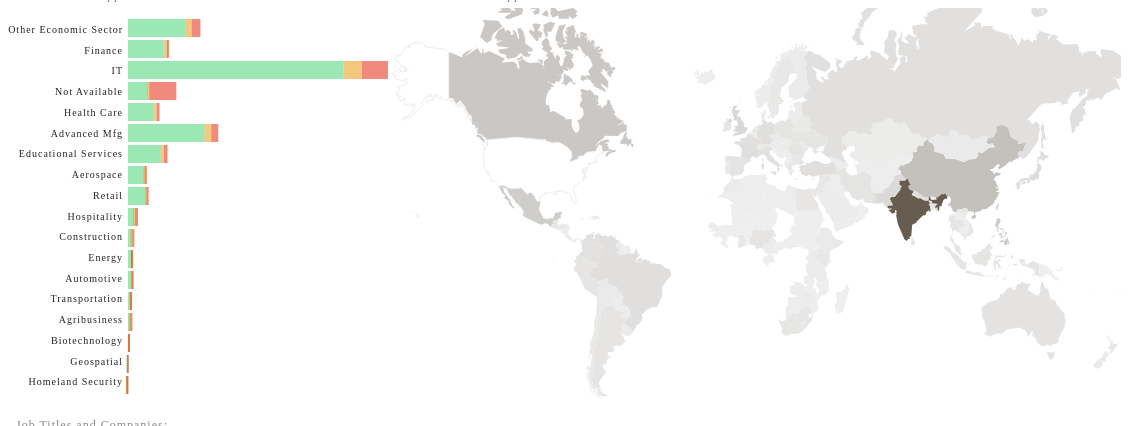
D3 v3 page, settled after 480 driven frames (8 s of simulated time); the page loaded 2 data file(s).


// ── all.js
var visas = [];
d3.csv("reduced_data/h1b_all.csv", function(data)
	{
	//	console.log(data);
		for(visa in data){
			visas.push(data[visa]);
		}
		//aggregateByCountry("CANADA")
		//aggregateBySectorAndStatus("Retail", "Denied")
		//aggregatebySectorThenStatus();
		drawBarGraph(data)
		//console.log(visas)
		aggregateByCountryAll();
		d3.selectAll('#barHighlight').html("Distribution of Applications for All Countries")
		d3.selectAll('#countryLabel').html("Distribution of Applications for All Sectors")
		
		return visas
	}
)
function aggregateByCountryAll(){
	var visasByCountryAll=[]
	var countryCountAll = []
	for(visa in visas){
		var currentCountry = visas[visa]["Origin Country"]
		if (visasByCountryAll[currentCountry] == undefined){
			visasByCountryAll[currentCountry] = []
			visasByCountryAll[currentCountry].push(currentCountry)
		}else{
			visasByCountryAll[currentCountry].push(currentCountry)
		}
	}
	for(country in visasByCountryAll){
		var countryCount = visasByCountryAll[country].length
		countryCountAll.push([country, countryCount])
	}
	redrawMap(countryCountAll, "#665D50");
	return countryCountAll
}



function aggregateBySectorAndStatus(Sector, Status){
	//function that organizes selected sector and status by country
	//console.log("sector/status")
	var visasTargetSectorStatus = []
	for (visa in visas){		
		if (visas[visa]["Economic Sector"] == Sector && visas[visa]["Status"]== Status){
			visasTargetSectorStatus.push(visas[visa])
		}
	}
	//console.log("hightlighted visas: ", visasTargetSectorStatus)
	var visasBySectorStatus = {}
	for (visa in visasTargetSectorStatus){	
		var currentCountry = visasTargetSectorStatus[visa]["Origin Country"];
		if(visasBySectorStatus[currentCountry]==undefined){
			visasBySectorStatus[currentCountry]=[]
			visasBySectorStatus[currentCountry].push(visasTargetSectorStatus[visa])
		}
		else{
			visasBySectorStatus[currentCountry].push(visasTargetSectorStatus[visa])
		}
	}	
	countryCount = []
	for (visa in visasBySectorStatus){
		var currentCountrySize= visasBySectorStatus[visa].length
		countryCount.push([visa,currentCountrySize])
		//console.log(countryCount)
	}
	return countryCount
//	console.log(visasBySectorStatus)
	return countryCount
}

function aggregateBySectorAndStatusText(Sector, Status){
	//function that organizes selected sector and status by country
//	console.log("sector/status")
	var visasTargetSectorStatus = []
	for (visa in visas){		
		if (visas[visa]["Economic Sector"] == Sector && visas[visa]["Status"]== Status){
			visasTargetSectorStatus.push(visas[visa])
		}
	}
//	console.log("hightlighted visas: ", visasTargetSectorStatus)
	var visasBySectorStatus = {}
	var uniqueJobTitle = []
	for (visa in visasTargetSectorStatus){	
		var currentCountry = visasTargetSectorStatus[visa]["Origin Country"];
		if(visasBySectorStatus[currentCountry]==undefined){
			visasBySectorStatus[currentCountry]=[]
			visasBySectorStatus[currentCountry].push(visasTargetSectorStatus[visa])
		}
		else{
			visasBySectorStatus[currentCountry].push(visasTargetSectorStatus[visa])
		}
	}
	var sectorByTitle = {}
	var sectorByCompany = []
	for (visa in visasTargetSectorStatus){
		var currentTitle = visasTargetSectorStatus[visa]["Job Title"];
		if(sectorByTitle[currentTitle]== undefined){
			sectorByTitle[currentTitle]=[]
			sectorByTitle[currentTitle].push(currentTitle)
		}
		else{
			sectorByTitle[currentTitle].push(currentTitle)
		}
	}
	var titleStats = []
	for(title in sectorByTitle){
		titleStats.push([sectorByTitle[title].length, sectorByTitle[title][0]+"<br/>"])
	}

	titleStats.sort(function(a,b) {return a[0] > b[0];});
	titleStats.reverse();
	titleStats.splice(5,titleStats.length-5);
	titleStats = titleStats.map(function(a){return a[0] + " " + a[1]})
	console.log("titlestats -- sorted",titleStats)
//	console.log(sectorByCompany.length)
	//var printedString = "This sector contains applications for " + sectorByTitle + " working at " + sectorByCompany
	if(sectorByTitle.length<1){
		var printedString = "This Sector Contains No Applications."
		
	}else{
		var printedString = "The Top <em>"+Status+"</em>  Job Titles in  <em>"+Sector+"</em> are <br/>" + titleStats.join(" ")
		
	}
//	console.log("title",sectorByTitle)
	//return  printedString
	return printedString
}






var countryCount = []

function aggregateBySector(Sector){
	//function that organizes selected sector and status by country and returns country
	//console.log("sector")
	var visasTargetSector = []
	for (visa in visas){		
		if (visas[visa]["Economic Sector"] == Sector){
			visasTargetSector.push(visas[visa])
		}
	}
	//console.log("hightlighted visas: ", visasTargetSector)
	var visasBySector = {}
	for (visa in visasTargetSector){	
		var currentCountry = visasTargetSector[visa]["Origin Country"];
		if(visasBySector[currentCountry]==undefined){
			visasBySector[currentCountry]=[]
			visasBySector[currentCountry].push(visasTargetSector[visa])
		}
		else{
			visasBySector[currentCountry].push(visasTargetSector[visa])
		}
	}
	//console.log(visasBySector["Origin Country"])
	//count by country
	countryCount = []
	for (visa in visasBySector){
		var currentCountrySize= visasBySector[visa].length
		countryCount.push([visa,currentCountrySize])
		//console.log(countryCount)
	}
	return countryCount
}


function generateAggregatedText(Sector){
	//function that outputs job title and company for bargraph selections
	//console.log("sector")
	var visasTargetSector = []
	for (visa in visas){		
		if (visas[visa]["Economic Sector"] == Sector){
			visasTargetSector.push(visas[visa])
		}
	}
	var visasBySector = {}
	for (visa in visasTargetSector){	
		var currentCountry = visasTargetSector[visa]["Origin Country"];
		if(visasBySector[currentCountry]==undefined){
			visasBySector[currentCountry]=[]
			visasBySector[currentCountry].push(visasTargetSector[visa])
		}
		else{
			visasBySector[currentCountry].push(visasTargetSector[visa])
		}
	}
	var sectorByTitle = {}
	var sectorByCompany = []
	for (visa in visasTargetSector){
		var currentTitle = visasTargetSector[visa]["Job Title"];
		if(sectorByTitle[currentTitle]== undefined){
			sectorByTitle[currentTitle]=[]
			sectorByTitle[currentTitle].push(currentTitle)
			//console.log(currentTitle)
			//console.log(sectorByTitle, "in array")
			//do nothing
		}
		else{
			sectorByTitle[currentTitle].push(currentTitle)
			//console.log(currentTitle)
			//console.log(sectorByTitle, "not in array")
		}
	}
	//console.log(sectorByTitle)
	var titleStats = []
	for(title in sectorByTitle){
		titleStats.push([sectorByTitle[title].length, sectorByTitle[title][0]+"<br/>"])
	}

	titleStats.sort(function(a,b) {return a[0] > b[0];});
	titleStats.reverse();
	titleStats.splice(5,titleStats.length-5);
	titleStats = titleStats.map(function(a){return a[0] + " " + a[1]})
	console.log("titlestats -- sorted",titleStats)
//	console.log(sectorByCompany.length)
	//var printedString = "This sector contains applications for " + sectorByTitle + " working at " + sectorByCompany
	if(sectorByTitle.length<1){
		var printedString = "<em>"+Sector+"</em> Contains No Applications."
		
	}else{
		var printedString = "The Top Job Titles in <em>"+Sector+"</em> Sector are <br/>" + titleStats.join(" ")
		
	}
//	console.log("title",sectorByTitle)
	//return  printedString
	return printedString
}

function aggregateByCountry(country){
	//function that organize selected country's visas by sector, then status
	var visasTargetCountry=[]
	for(visa in visas){
		if (visas[visa]["Origin Country"] == country){
			visasTargetCountry.push(visas[visa])
		//	console.log(visas[visa]["Status"])
		}
	}
	return visasTargetCountry
}

function aggregateByCountryText(country){
	//function that outputs job title and company for bargraph selections
	//console.log("sector")
	var visasTargetCountry=[]
	for(visa in visas){
		if (visas[visa]["Origin Country"].toLowerCase() == country.toLowerCase()){
			visasTargetCountry.push(visas[visa])
		}
	}	
	console.log("targetcountry", visasTargetCountry.length)
	var sectorByTitle = {}
	for (visa in visasTargetCountry){
		var currentTitle = visasTargetCountry[visa]["Job Title"];
		if(sectorByTitle[currentTitle]== undefined){
			sectorByTitle[currentTitle]=[]
			sectorByTitle[currentTitle].push(currentTitle)
		}
		else{
			sectorByTitle[currentTitle].push(currentTitle)
		}
	}
	console.log("sector by title", sectorByTitle)
	var titleStats = []
	for(title in sectorByTitle){
		titleStats.push([sectorByTitle[title].length, sectorByTitle[title][0]+"<br/>"])
	}

	titleStats.sort(function(a,b) {return a[0] > b[0];});
	titleStats.reverse();
	titleStats.splice(5,titleStats.length-5);
	titleStats = titleStats.map(function(a){return a[0] + " " + a[1]})
	console.log("titlestats -- sorted",titleStats)
//	console.log(sectorByCompany.length)
	//var printedString = "This sector contains applications for " + sectorByTitle + " working at " + sectorByCompany
	if(sectorByTitle.length<1){
		var printedString = "<em>"+country+"</em> Contains No Applications."
		
	}else{
		var printedString = "The Top Job Titles in Applications from <em>"+country+"</em> are <br/>" + titleStats.join(" ")
		
	}
//	console.log("title",sectorByTitle)
	//return  printedString
	return printedString
}


function drawBarGraph(dataset){
	//console.log("dataset", dataset)
	
	var bySector = 
		{
			"Other Economic Sector":{},
		    "Finance":{},
		    "IT":{},
			"Not Available":{},
		    "Health Care":{},
		    "Advanced Mfg":{},
		    "Educational Services":{},
		    "Aerospace":{},
		    "Retail":{},
		    "Hospitality":{},
		    "Construction":{},
		    "Energy":{},
		    "Automotive":{},
		    "Transportation":{},
		    "Agribusiness":{},
		    "Biotechnology":{},
		    "Geospatial":{},
		    "Homeland Security":{}
		}
	for (visa in dataset){
		//console.log(visasByCountry[visa]["Economic Sector"])
		var currentSector = dataset[visa]["Economic Sector"];
		var currentStatus = dataset[visa]["Status"];

		if(bySector[currentSector][currentStatus]==undefined){
			bySector[currentSector][currentStatus]=[]
			bySector[currentSector][currentStatus].push(dataset[visa])
		}else{
			bySector[currentSector][currentStatus].push(dataset[visa])
		}
	}
	//console.log("bySector", bySector)
	var sectorStats = []
	for (sector in bySector){
		var cCount = null
		var dCount = null
		var wCount = null
//		console.log(bySector[sector])
		if(bySector[sector]["Certified"]== undefined){
		//  cCount = 0
		}else{ 
			cCount = bySector[sector]["Certified"].length
		}
		if(bySector[sector]["Withdrawn"]== undefined){
			//wCount = 0
		}else{ 
			wCount = bySector[sector]["Withdrawn"].length
		}
		if(bySector[sector]["Denied"]== undefined){
		//	dCount = 0
		}else{ 
			dCount = bySector[sector]["Denied"].length
		}
		sectorStats.push([sector, cCount,wCount,dCount])
		//console.log(sector, cCount, wCount,dCount)
	}
	//sectorStats.sort()	
	//console.log("sectorStats", sectorStats)
	var w = 400;
	var h = 400;
	
	var svg = d3.select("div.barchart")
		.append("svg:svg")
		.attr("width", h)
		.attr("height", w)
		.append("svg:g")
		.attr("class", "svg")
		
		//.attr("transform", "translate(0,400)")
		.attr("transform", "rotate(90 0 0)");
	var svg2 = d3.select("div.barchart")
		.append("svg:svg")
		.attr("class", "svg2")
		.attr("width", 120)
		.attr("height", h)
		.append("svg:g");
//	console.log("draw bar")
	p = [0, 50, 30, 20],
    x = d3.scale.ordinal().rangeRoundBands([0, w-20]),
    y = d3.scale.linear().range([0, h-140]),
    z = d3.scale.ordinal().range(["#59D984","#EDA52B","#E63D25"]);
	
	var remapped = ["Certified", "Withdrawn", "Denied"].map(function(dat,i){
		//console.log(dat)
		return sectorStats.map(function(d, ii){
			return {x:ii, y: d[i+1], type: dat}
		})
	})
	//console.log("mapped: ",remapped)
	
	var stacked = d3.layout.stack()(remapped)
	//console.log("stacked: ", stacked)
	
	x.domain(stacked[0].map(function(d) { return d.x; }));
	y.domain([0, d3.max(stacked[stacked.length - 1], function(d) { return d.y0 + d.y; })]);
	//console.log("x.domain(): " + x.domain())
	//console.log("y.domain(): " + y.domain())
           
	var valgroup = svg.selectAll("g.valgroup")
	            .data(stacked)
	            .enter()
				.append("svg:g")
				.attr("class", "bargraph")
	            .attr("class", "valgroup")
	            .style("fill", function(d, i) { return z(i); });
				
	var rect = valgroup.selectAll("rect")	
	            .data(function(d){return d;})
	            .enter()
				.append("svg:rect")
	            .attr("x", function(d) { return x(d.x); })
	            .attr("y", function(d) { return -y(d.y0) - y(d.y)-120; })
	            .attr("height", function(d) { 
					if(y(d.y) < 2 && y(d.y)!=0 ){
						return 2
					}else{
					return y(d.y);}
				 })				 
	            .attr("width", x.rangeBand()-3)
				.attr("opacity", 0.6)
				.on('mouseover', function(d,i){
					var total = sectorStats[i][1]+sectorStats[i][2]+sectorStats[i][3]
					var percentC = parseInt(sectorStats[i][1]/total*100)
					var percentW = parseInt(sectorStats[i][2]/total*100)
					var percentD = parseInt(sectorStats[i][3]/total*100)
					//d3.selectAll("#barHighlight")
					//	.html(sectorStats[i][0]+" - Certified: "+ sectorStats[i][1]+"("+percentC +"%), Withdrawn: "+sectorStats[i][2]+"("+percentW +"%), Denied: "+sectorStats[i][3]+"("+percentD +"%)");
					d3.select(this).attr("opacity", 1);
				})
				.on('mouseout', function(d){
					d3.select(this).attr("opacity", .6);
					//d3.selectAll('#barHighlight').html('');
				})
				.on("click", function(d,i){
					var currentSector = sectorStats[i][0]
					var total = sectorStats[i][1]+sectorStats[i][2]+sectorStats[i][3]
					
					//TODO: find clicked on column, and pass into function for filtering
					//var Status = d3.select(this).property(i)
					var Status = d.type
					var selectedDetails = aggregateBySectorAndStatus(currentSector, Status)
					var selectedDetailsText = aggregateBySectorAndStatusText(currentSector, Status)
					d3.selectAll('#visaDetails').html(selectedDetailsText);
					if(d.type == "Certified"){
						d3.selectAll('#countryLabel').html(sectorStats[i][1] + " "+ currentSector + " " + Status+ " Applications for All Countries")
					}else if(d.type == "Withdrawn"){
						d3.selectAll('#countryLabel').html(sectorStats[i][2] + " "+ currentSector + " " + Status+ " Applications for All Countries")
					}else{
						d3.selectAll('#countryLabel').html(sectorStats[i][3] + " "+ currentSector + " " + Status+ " Applications for All Countries")
					}	
					
					d3.selectAll('#barHighlight').html("Distribution of Applications for all Countries")
					
					d3.select(".svg3")
					.attr("opacity", 1)
					.transition()
					.duration(1000)
					.attr("opacity", 0)
					.remove();
					if(d.type == "Certified"){
					redrawMap(countryCount,"#59D984");	
					}else if(d.type == "Withdrawn"){
					redrawMap(countryCount, "#EDA52B");		
					}else{
					redrawMap(countryCount, "#E63D25");	
					}	
					d3.selectAll(".svg").remove();
					d3.selectAll(".svg2").remove();
					drawBarGraph(visas);
					d3.select(this).attr("fill", "red")
									
			});
				
	svg2.selectAll("text")
	.data(sectorStats)
	.enter()
	.append("svg:g")
	.append("text")
	.text(function(d){return d[0]})
	.attr("font-size", "10px")
	.attr("fill", "#222")
	.attr("text-anchor", "end")
	.attr("x", function(d,i){
		return 115;
	})
	.attr("y", function(d,i){ 
		return 15+i*(w/(sectorStats.length)-1.5)
	})
	.on('mouseover', function(d,i){
		var total = sectorStats[i][1]+sectorStats[i][2]+sectorStats[i][3]
		var totalPercent = parseInt(total/2340*100)
		if (totalPercent < 1){
			totalPercent = " less than 1"
		}
		
		d3.select(this).attr("opacity", 1);
		//d3.selectAll('#visaDetails').html("")
		
	})
	.on("click", function(d,i){
		var currentSector = sectorStats[i][0]
		var selectedDetailsText = generateAggregatedText(currentSector)
		var selectedDetails = aggregateBySector(currentSector)
		var total = sectorStats[i][1]+sectorStats[i][2]+sectorStats[i][3]
		//console.log("selected details: ", selectedDetails)
		d3.selectAll('#visaDetails').html(selectedDetailsText)
		d3.selectAll('#countryLabel').html(currentSector+" All Status for All Countries")
		d3.selectAll('#countryLabel').html(total + " "+ currentSector + " Applications for All Countries")
		
		d3.select(".svg3")
		.attr("opacity", 1)
		.transition()
		.duration(1000)
		.attr("opacity", 0)
		.remove()
		redrawMap(countryCount, "#665D50");
		d3.selectAll(".svg").remove();
		d3.selectAll(".svg2").remove();
		drawBarGraph(visas);
	})
};

function redrawMap(countryCount, maxColor) {
	var width = 800;
	var height = 400;	
	var countByCountry = d3.map();
	var projection = d3.geo.mercator()
	    .scale(120)
	    .translate([width/2-44, height/2+50]);
	var path = d3.geo.path()
	    .projection(projection);
		
	var svg3 = d3.select("div.map")
		.append("svg:svg")
		.attr("class", "svg3")
		.attr("width", width)
		.attr("height", height)
		.append("svg:g");	
	var color = d3.scale.sqrt()
		.range(["#efefef", maxColor])
	d3.json("world.geojson", function(json){
		var dataValues = []
	for(var i = 0; i < countryCount.length; i++){
		var dataCountry = countryCount[i][0].toLowerCase();
		var dataValue = countryCount[i][1];
		dataValues.push(dataValue);
		for(var j = 0; j < json.features.length; j++){
			var jsonCountry = json.features[j].properties.name.toLowerCase();
			if(dataCountry == jsonCountry){
				json.features[j].properties.value = dataValue;
				break;
			}
		}
	}
	color.domain([0,d3.max(dataValues)])
	svg3.selectAll("path")
	.data(json.features)
	.enter()
	.append("path")
	.attr("d", path)
	//.style("stroke", "#fff")
	.style("fill", function(d){
		var value = d.properties.value;
		if(d.properties.name == "United States"){
			return "#fff"
		}
		if(value){
			return color(value);
		}else{
			return "#fff";
		}
		
	})
	.style("stroke", function(d){
		if(d.properties.name == "United States"){
			return "#eee"
		}
	})
	.on("mouseover", function(d,i){
	})
	.on("click", function(d,i){
		var country = d.properties.name
		var filteredData = aggregateByCountry(country.toUpperCase())
		var mouseOverCountry = d.properties.name
		var countryTotal = filteredData.length
		var visasLength = visas.length;
		var countryJobTitle = aggregateByCountryText(country)
		//console.log(visasLength)
		var countryPercentage = parseInt(countryTotal/visasLength*100)
		//console.log(countryPercentage)
		if(countryPercentage < 1){
		d3.selectAll('#countryLabel').html(mouseOverCountry+" had "+ countryTotal+" H1B visa applications, or less than 1% of global applications")
		}else{
		d3.selectAll('#countryLabel').html(mouseOverCountry+" had "+ countryTotal+" H1B visa applications, or "+ countryPercentage+"% of global applications")
		}
		d3.selectAll("#barHighlight").html("Distribution of applications from "+mouseOverCountry)
		d3.selectAll("#visaDetails").html(countryJobTitle)
		d3.selectAll(".svg").remove();
		d3.selectAll(".svg2").remove();
		drawBarGraph(filteredData);
		var countryCountAll = aggregateByCountryAll()
		redrawMap(countryCountAll, "#665D50");
		d3.select(this).style("stroke","#fff")
	})
	.attr("opacity", 0)
	.transition()
	.duration(2000)
	.attr("opacity", 1)
	})
}

var essayBoxShown = false;
 $('#showMore').click(function(e){
     e.preventDefault();
     essayBoxShown = !essayBoxShown;
     if (essayBoxShown) {
         $('#essayBox').css('display', 'block');
         $('#essayBox').animate({'opacity':1.0}, 500);
         $(this).text(' ... view map ');
     } else {
         closeEssayBox();
         $(this).text(' ... more ');
     }

   })


   $('#essayBox-close').click(function(){
	   console.log("close")
     closeEssayBox();
     $('#showMore').text(' ... more ');
   });

   $('#essayBox').click(function () {
       closeEssayBox(); 
       $('#showMore').text(' ... more ');
   });

  function closeEssayBox(){
   $('#essayBox').animate({'opacity':0.0}, 500, function () {
     $('#essayBox').css('display', 'none');
   })
   essayBoxShown = false;
 }
 	


### data: reduced_data/h1b_all.csv
Economic Sector, Status, Zipcode, Company, Job Title, Origin Country
Construction, Certified, 30340, ARCHITECTURAL STONE ACCENTS INC, First-Line Supervisors/Managers of Produ…, BRAZIL
Automotive, Certified, 11101, BY MARVIC TRANSMISSION AUTO REPAIR; CORP, Helpers--Installation; Maintenance; and …, ECUADOR
Advanced Mfg, Certified, 75019, STMICROELECTRONICS; INC., Electronics Engineers; Except Computer, INDIA
Advanced Mfg, Certified, 75019, STMICROELECTRONICS; INC., Electronics Engineers; Except Computer, PHILIPPINES
Advanced Mfg, Certified, 75019, STMICROELECTRONICS; INC., Software Developers; Systems Software, INDIA
Advanced Mfg, Certified, 95134, CISCO SYSTEMS; INC., Computer Software Engineers; Systems Sof…, INDIA
Advanced Mfg, Certified, 95134, CISCO SYSTEMS; INC., Computer Software Engineers; Systems Sof…, INDIA
Advanced Mfg, Certified, 94304, HEWLETT-PACKARD COMPANY, Operations Research Analysts, INDIA
IT, Certified, 98052, MICROSOFT CORPORATION, Computer Programmers, COLOMBIA
IT, Certified, 98052, MICROSOFT CORPORATION, Computer Specialists; All Other, INDIA
Transportation, Certified, 08512, KOREA EXPRESS USA INC., Logisticians, SOUTH KOREA
IT, Certified, 98052, MICROSOFT CORPORATION, Computer Software Engineers; Systems Sof…, INDIA
Other Economic Sector, Certified, 11432, PICKWICK SCHOOL, Preschool Teachers; Except Special Educa…, PHILIPPINES
Hospitality, Certified, 10024, GOOD ENOUGH TO EAT UPTOWN; LTD., Bakers; Bread and Pastry, MEXICO
Other Economic Sector, Certified, 11213, CHABAD LUBAVITCH CENTER, Interpreters and Translators, GERMANY
Other Economic Sector, Certified, 85705, SUPER CLEANERS TUCSON; INC., Bookkeeping; Accounting; and Auditing Cl…, SOUTH KOREA
IT, Certified, 27709, IBM CORPORATION, Computer Software Engineers; Systems Sof…, GERMANY
Advanced Mfg, Certified, 53188, GENERAL ELECTRIC CO. (GE HEALTHCARE), Engineering Managers, UNITED KINGDOM
Energy, Certified, 85004, ARIZONA PUBLIC SERVICE, Computer Software Engineers; Application…, INDIA
Geospatial, Certified, 70506, JOHN CHANCE LAND SURVEYS; INC., Network Systems and Data Communications …, INDIA
Not Available, Denied, , LAS MILPAS ADC INC., , MEXICO
Health Care, Certified, 04976, REDINGTON-FAIRVIEW GENERAL HOSPITAL, Anesthesiologists, UKRAINE
IT, Certified, 77845, COGNIZANT TECHNOLOGY SOLUTIONS US CORPOR…, Computer Systems Analysts, INDIA
IT, Certified, 77845, COGNIZANT TECHNOLOGY SOLUTIONS US CORPOR…, Computer Systems Analysts, INDIA
IT, Certified, 14221, EMINENT TECHNOLOGY SOLUTIONS, Computer Software Engineers; Application…, INDIA
Construction, Certified, 07059, DO-VAL FRAMING CORP., Cement Masons and Concrete Finishers, EL SALVADOR
Not Available, Certified, 07083, FLATS & CURBS; INC., Stonemasons, ECUADOR
Construction, Certified, 07059, DO-VAL FRAMING CORP., Cement Masons and Concrete Finishers, EL SALVADOR
Not Available, Certified, 11732, JOESAL CORP, Cooks; Restaurant, MEXICO
Not Available, Certified, 10029, EL PASO, Food Preparation Workers, MEXICO
Hospitality, Certified, 44236, UMIYA HOSPITALITY GROUP DBA COMFORT INN, Maintenance and Repair Workers; General, UNITED STATES OF AMERICA
IT, Certified, 98052, MICROSOFT CORPORATION, Computer Specialists; All Other, INDIA
Construction, Certified, 08077, KR GENERAL CONTRACTORS LLC, Stonemasons, POLAND
Construction, Certified, 21754, OLEARY ASPHALT INC., First-Line Supervisors/Managers of Const…, MEXICO
Not Available, Certified, 02472, ADINA R & D; INC., Mechanical Engineers, CHINA
Finance, Certified, 10285, AMERICAN EXPRESS TRAVEL RELATED SERVICES, Financial Analysts, INDIA
IT, Certified, 94065, ORACLE AMERICA; INC., Database Administrators, INDIA
IT, Certified, 10016, MPHASIS CORPORATION, Computer Software Engineers; Application…, INDIA
Advanced Mfg, Certified, 92121, QUALCOMM; INC., Computer Software Engineers; Systems Sof…, INDIA
Other Economic Sector, Certified, 77036, NEXT-G COMMUNICATIONS; INC., Computer Systems Analysts, INDIA
Advanced Mfg, Certified, 94115, BAY BREAD; LLC, Food Scientists and Technologists, FRANCE
Aerospace, Certified, 94551, LIVERMORE SOFTWARE TECHNOLOGY CORP., Mechanical Engineers, CHINA
Not Available, Certified, 91355, ADVANCED BIONICS, Electronics Engineers; Except Computer, CHINA
IT, Certified, 10016, MPHASIS CORPORATION, Management Analysts, INDIA
IT, Certified, 48335, R2 TECHNOLOGIES LLC, Computer Systems Analysts, INDIA
IT, Certified, 60089, ADVANCED KNOWLEDGE SYSTEM INC., Software Developers; Applications, INDIA
Finance, Certified, 04122, UNUMPROVIDENT, Software Developers; Systems Software, MEXICO
Advanced Mfg, Certified, 19533, NOLL PALLET, Production Workers; All Other, MEXICO
Health Care, Certified, 21224, JOHNS HOPKINS BAYVIEW MEDICAL CENTER, Nuclear Medicine Technologists, NIGERIA
Advanced Mfg, Certified, 05403, GE HEALTHCARE IITS USA CORP., Computer Software Engineers; Application…, INDIA
Not Available, Certified, 19103, DATA-CORE SYSTEMS; INC, Computer Systems Analysts, INDIA
Other Economic Sector, Certified, 20166, NEUSTAR, Network Systems and Data Communications …, INDIA
IT, Certified, 19073, SAP AMERICA; INC., Computer Systems Analysts, INDIA
Advanced Mfg, Certified, 07436, KANEBRIDGE CORPORATION, Computer Systems Analysts, CHINA
Other Economic Sector, Certified, 12345, GENERAL ELECTRIC COMPANY (GE ENERGY), Industrial Engineers, INDIA
Not Available, Certified, 20854, VILLAGE EYE CENTER, Ophthalmic Laboratory Technicians, EL SALVADOR
Not Available, Certified, 33065, TARGET POINT MEDIA LLC, Market Research Analysts, PERU
Advanced Mfg, Certified, 91342, PACESETTER INC. DBA ST. JUDE MEDICAL CRM…, Computer Software Engineers; Application…, INDIA
Advanced Mfg, Certified, 19355, SIEMENS MEDICAL SOLUTIONS USA; INC., Computer Software Engineers; Application…, INDIA
Aerospace, Certified, 19477, SIEMENS ENERGY&AUTOMATION, Electronics Engineers; Except Computer, NETHERLANDS
... 44,092 more rows

### data: world.geojson
{
 "type": "FeatureCollection",
 "features": [
  {
   "type": "Feature",
   "geometry": {
    "type": "MultiPolygon",
    "coordinates": "[... 1 items]"
   },
   "properties": {
    "name": "Afghanistan"
   },
   "id": "AF"
  },
  {
   "type": "Feature",
   "geometry": {
    "type": "MultiPolygon",
    "coordinates": "[... 1 items]"
   },
   "properties": {
    "name": "Albania"
   },
   "id": "AL"
  },
  {
   "type": "Feature",
   "geometry": {
    "type": "MultiPolygon",
    "coordinates": "[... 1 items]"
   },
   "properties": {
    "name": "Algeria"
   },
   "id": "DZ"
  },
  {
   "type": "Feature",
   "geometry": {
    "type": "MultiPolygon",
    "coordinates": "[... 2 items]"
   },
   "properties": {
    "name": "Samoa"
   },
   "id": "WS"
  },
  {
   "type": "Feature",
   "geometry": {
    "type": "MultiPolygon",
    "coordinates": "[... 1 items]"
   },
   "properties": {
    "name": "Andorra"
   },
   "id": "AD"
  },
  {
   "type": "Feature",
   "geometry": {
    "type": "MultiPolygon",
    "coordinates": "[... 2 items]"
   },
   "properties": {
    "name": "Angola"
   },
   "id": "AO"
  },
  {
   "type": "Feature",
   "geometry": {
    "type": "MultiPolygon",
    "coordinates": "[... 2 items]"
   },
   "properties": {
    "name": "Antigua and Barbuda"
   },
   "id": "AG"
  },
  {
   "type": "Feature",
   "geometry": {
    "type": "MultiPolygon",
    "coordinates": "[... 3 items]"
   },
   "properties": {
    "name": "Azerbaijan"
   },
   "id": "AZ"
  },
  "... 236 more items"
 ]
}